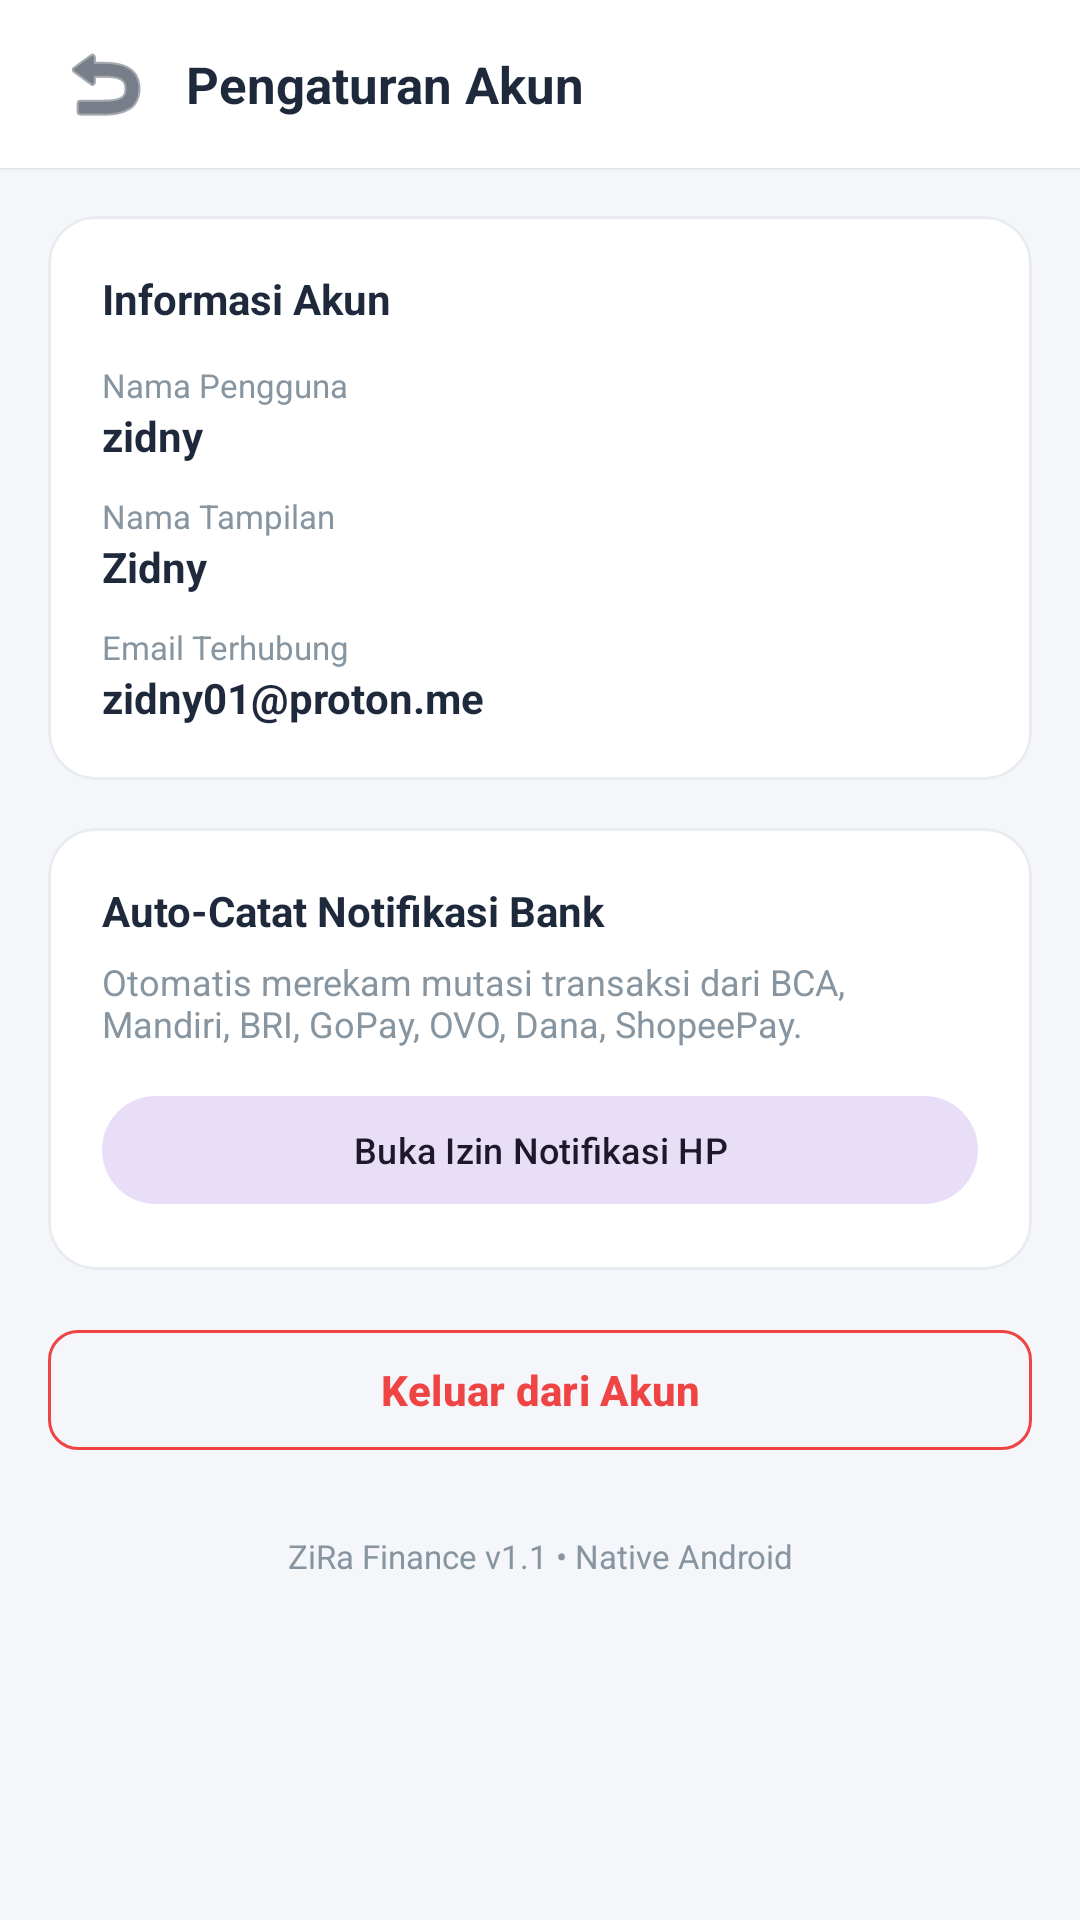

Reconstruct the res/layout file that produces this screen, plus the resources it refers to.
<!-- AndroidManifest.xml: application theme Theme.ZiRaFinance -->
<!-- res/layout/activity_settings.xml -->
<?xml version="1.0" encoding="utf-8"?>
<LinearLayout xmlns:android="http://schemas.android.com/apk/res/android"
    xmlns:app="http://schemas.android.com/apk/res-auto"
    android:layout_width="match_parent"
    android:layout_height="match_parent"
    android:orientation="vertical"
    android:background="@color/bg_light">

    
    <LinearLayout
        android:layout_width="match_parent"
        android:layout_height="56dp"
        android:background="@color/topbar_bg"
        android:elevation="1dp"
        android:orientation="horizontal"
        android:gravity="center_vertical"
        android:paddingHorizontal="16dp">

        <ImageButton
            android:id="@+id/btnBack"
            android:layout_width="38dp"
            android:layout_height="38dp"
            android:background="?attr/selectableItemBackgroundBorderless"
            android:src="@android:drawable/ic_menu_revert"
            android:contentDescription="Kembali"
            android:layout_marginEnd="8dp"
            app:tint="@color/text_main" />

        <TextView
            android:layout_width="0dp"
            android:layout_height="wrap_content"
            android:layout_weight="1"
            android:text="Pengaturan Akun"
            android:textSize="17sp"
            android:textStyle="bold"
            android:textColor="@color/text_main" />
    </LinearLayout>

    <ScrollView
        android:layout_width="match_parent"
        android:layout_height="match_parent"
        android:fillViewport="true">

        <LinearLayout
            android:layout_width="match_parent"
            android:layout_height="wrap_content"
            android:orientation="vertical"
            android:padding="16dp">

            
            <com.google.android.material.card.MaterialCardView
                android:layout_width="match_parent"
                android:layout_height="wrap_content"
                android:layout_marginBottom="16dp"
                app:cardCornerRadius="16dp"
                app:cardElevation="0dp"
                app:strokeColor="@color/border"
                app:strokeWidth="1dp"
                app:cardBackgroundColor="@color/card_bg">

                <LinearLayout
                    android:layout_width="match_parent"
                    android:layout_height="wrap_content"
                    android:orientation="vertical"
                    android:padding="18dp">

                    <TextView
                        android:layout_width="wrap_content"
                        android:layout_height="wrap_content"
                        android:text="Informasi Akun"
                        android:textSize="14sp"
                        android:textStyle="bold"
                        android:textColor="@color/text_main"
                        android:layout_marginBottom="12dp" />

                    <TextView
                        android:layout_width="wrap_content"
                        android:layout_height="wrap_content"
                        android:text="Nama Pengguna"
                        android:textSize="11sp"
                        android:textColor="@color/text_muted" />

                    <TextView
                        android:id="@+id/tvUsername"
                        android:layout_width="wrap_content"
                        android:layout_height="wrap_content"
                        android:text="zidny"
                        android:textSize="14sp"
                        android:textStyle="bold"
                        android:textColor="@color/text_main"
                        android:layout_marginBottom="10dp" />

                    <TextView
                        android:layout_width="wrap_content"
                        android:layout_height="wrap_content"
                        android:text="Nama Tampilan"
                        android:textSize="11sp"
                        android:textColor="@color/text_muted" />

                    <TextView
                        android:id="@+id/tvDisplayName"
                        android:layout_width="wrap_content"
                        android:layout_height="wrap_content"
                        android:text="Zidny"
                        android:textSize="14sp"
                        android:textStyle="bold"
                        android:textColor="@color/text_main"
                        android:layout_marginBottom="10dp" />

                    <TextView
                        android:layout_width="wrap_content"
                        android:layout_height="wrap_content"
                        android:text="Email Terhubung"
                        android:textSize="11sp"
                        android:textColor="@color/text_muted" />

                    <TextView
                        android:id="@+id/tvEmail"
                        android:layout_width="wrap_content"
                        android:layout_height="wrap_content"
                        android:text="zidny01@proton.me"
                        android:textSize="14sp"
                        android:textStyle="bold"
                        android:textColor="@color/text_main" />

                </LinearLayout>
            </com.google.android.material.card.MaterialCardView>

            
            <com.google.android.material.card.MaterialCardView
                android:layout_width="match_parent"
                android:layout_height="wrap_content"
                android:layout_marginBottom="16dp"
                app:cardCornerRadius="16dp"
                app:cardElevation="0dp"
                app:strokeColor="@color/border"
                app:strokeWidth="1dp"
                app:cardBackgroundColor="@color/card_bg">

                <LinearLayout
                    android:layout_width="match_parent"
                    android:layout_height="wrap_content"
                    android:orientation="vertical"
                    android:padding="18dp">

                    <TextView
                        android:layout_width="wrap_content"
                        android:layout_height="wrap_content"
                        android:text="Auto-Catat Notifikasi Bank"
                        android:textSize="14sp"
                        android:textStyle="bold"
                        android:textColor="@color/text_main"
                        android:layout_marginBottom="6dp" />

                    <TextView
                        android:layout_width="wrap_content"
                        android:layout_height="wrap_content"
                        android:text="Otomatis merekam mutasi transaksi dari BCA, Mandiri, BRI, GoPay, OVO, Dana, ShopeePay."
                        android:textSize="12sp"
                        android:textColor="@color/text_muted"
                        android:layout_marginBottom="12dp" />

                    <com.google.android.material.button.MaterialButton
                        android:id="@+id/btnOpenNotifSetting"
                        style="@style/Widget.Material3.Button.TonalButton"
                        android:layout_width="match_parent"
                        android:layout_height="44dp"
                        android:text="Buka Izin Notifikasi HP"
                        android:textSize="12sp" />
                </LinearLayout>
            </com.google.android.material.card.MaterialCardView>

            
            <com.google.android.material.button.MaterialButton
                android:id="@+id/btnLogout"
                style="@style/Widget.Material3.Button.OutlinedButton"
                android:layout_width="match_parent"
                android:layout_height="48dp"
                android:text="Keluar dari Akun"
                android:textColor="@color/danger"
                app:strokeColor="@color/danger"
                app:cornerRadius="10dp"
                android:textStyle="bold"
                android:layout_marginBottom="24dp" />

            <TextView
                android:layout_width="match_parent"
                android:layout_height="wrap_content"
                android:text="ZiRa Finance v1.1 • Native Android"
                android:textSize="11sp"
                android:textColor="@color/text_muted"
                android:gravity="center" />

        </LinearLayout>
    </ScrollView>
</LinearLayout>
<!-- resources referenced by this layout -->
<resources>
  <color name="bg_light">#F5F6FA</color>
  <color name="border">#E8ECF1</color>
  <color name="card_bg">#FFFFFF</color>
  <color name="danger">#EF4444</color>
  <color name="text_main">#1E293B</color>
  <color name="text_muted">#8695A0</color>
  <color name="topbar_bg">#FFFFFF</color>
  <style name="Theme.ZiRaFinance" parent="Theme.Material3.DayNight.NoActionBar">
          <item name="colorPrimary">@color/primary</item>
          <item name="colorSecondary">@color/accent</item>
          <item name="android:statusBarColor">#0284C7</item>
          <item name="android:navigationBarColor">#FFFFFF</item>
          <item name="android:windowLightStatusBar">false</item>
          <item name="android:windowLightNavigationBar" tools:targetApi="27">true</item>
      </style>
  <color name="primary">#2C7BE5</color>
  <color name="accent">#F97316</color>
</resources>
